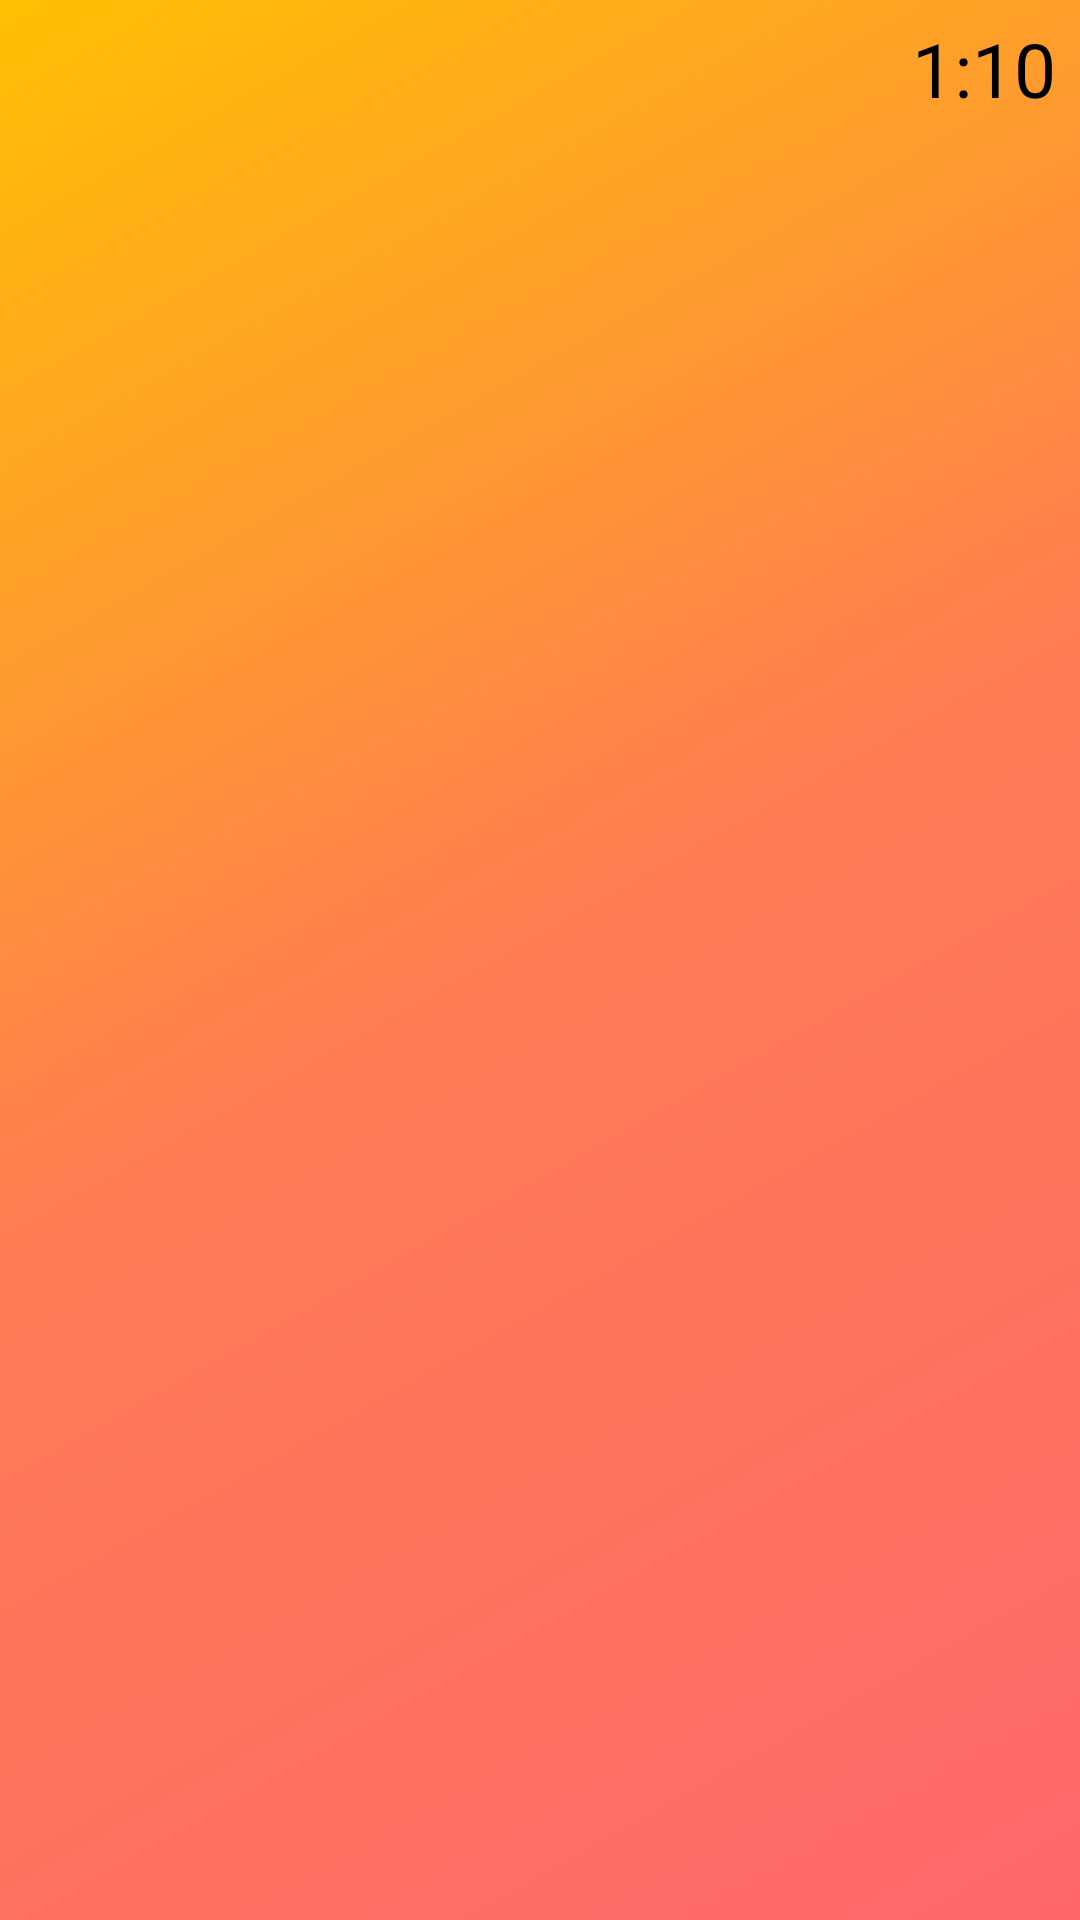

Produce the Android XML layout that renders to this screen, including the resource entries it uses.
<!-- AndroidManifest.xml: application theme AppTheme -->
<!-- res/layout/activity_repetition.xml -->
<?xml version="1.0" encoding="utf-8"?>
<android.support.v4.widget.DrawerLayout
    xmlns:android="http://schemas.android.com/apk/res/android"
    xmlns:app="http://schemas.android.com/apk/res-auto"
    xmlns:tools="http://schemas.android.com/tools"
    android:id="@+id/main_drawer"
    android:layout_width="match_parent"
    android:layout_height="match_parent"
    android:background="@drawable/repetition_activity_backgroung"
    android:fitsSystemWindows="true"
    tools:context="ru.example.prostoege.RepetitionActivity">

    <FrameLayout
        android:id="@+id/content_frame"
        android:layout_width="match_parent"
        android:layout_height="match_parent">


        

        <android.support.v4.view.ViewPager
            android:id="@+id/container"
            android:layout_width="match_parent"
            android:layout_height="match_parent"
            android:layout_marginTop="46dp"
            app:layout_behavior="@string/appbar_scrolling_view_behavior"/>


        <android.support.v7.widget.Toolbar
            android:id="@+id/toolbar"
            android:layout_width="match_parent"
            android:layout_height="46dp"
            android:theme="@style/ThemeOverlay.AppCompat.ActionBar"/>

        <TextView
            android:id="@+id/textview_time"
            android:layout_width="wrap_content"
            android:layout_height="46dp"
            android:layout_gravity="right"
            android:layout_marginRight="8dp"
            android:gravity="right|center_vertical"
            android:text="1:10"
            android:textColor="@android:color/black"
            android:textSize="25sp"/>


    </FrameLayout>


    <android.support.design.widget.NavigationView
        android:id="@+id/nav_view"
        android:layout_width="wrap_content"
        android:layout_height="match_parent"
        android:layout_gravity="start"
        android:fitsSystemWindows="true"/>

</android.support.v4.widget.DrawerLayout>
<!-- resources referenced by this layout -->
<resources>
  <!-- drawable menu_btn_img: png bitmap (drawable-nodpi, 260 bytes) -->
  <!-- drawable repetition_activity_backgroung (drawable) -->
  <?xml version="1.0" encoding="utf-8"?>
  <shape xmlns:android="http://schemas.android.com/apk/res/android">
  
      <gradient
          android:angle="135"
          android:centerColor="#ff7b54"
          android:endColor="#ffc002"
          android:startColor="#ff676b"
          android:type="linear">
      </gradient>
  
  </shape>
  <style name="AppTheme" parent="Theme.AppCompat.Light.DarkActionBar">
          
          <item name="colorPrimary">@color/task_progress</item>
          <item name="colorPrimaryDark">@color/back_white_color</item>
          <item name="colorAccent">@color/task_progress</item>
      </style>
</resources>
